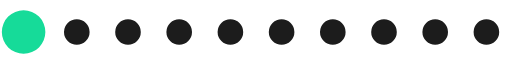
t = 0.00 s
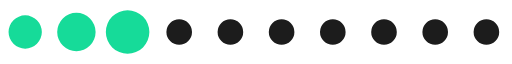
t = 0.20 s
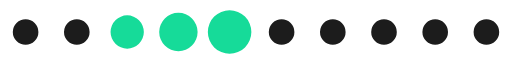
t = 0.39 s
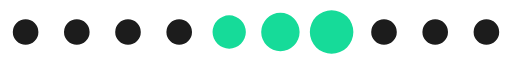
t = 0.59 s
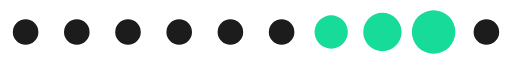
t = 0.78 s
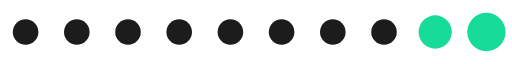
t = 0.98 s

The animated SVG that drew these frames (rendered in a browser with its animation timeline set to each time). Animation: 1 SMIL element (animateTransform=1); one cycle of 1.17 s, repeats indefinitely.

<?xml version="1.0" encoding="UTF-8" standalone="no"?><svg xmlns:svg="http://www.w3.org/2000/svg" xmlns="http://www.w3.org/2000/svg" xmlns:xlink="http://www.w3.org/1999/xlink" version="1.0" width="160px" height="20px" viewBox="0 0 128 16" xml:space="preserve"><path fill="#1c1c1c" d="M6.4,4.8A3.2,3.2,0,1,1,3.2,8,3.2,3.2,0,0,1,6.4,4.8Zm12.8,0A3.2,3.2,0,1,1,16,8,3.2,3.2,0,0,1,19.2,4.8ZM32,4.8A3.2,3.2,0,1,1,28.8,8,3.2,3.2,0,0,1,32,4.8Zm12.8,0A3.2,3.2,0,1,1,41.6,8,3.2,3.2,0,0,1,44.8,4.8Zm12.8,0A3.2,3.2,0,1,1,54.4,8,3.2,3.2,0,0,1,57.6,4.8Zm12.8,0A3.2,3.2,0,1,1,67.2,8,3.2,3.2,0,0,1,70.4,4.8Zm12.8,0A3.2,3.2,0,1,1,80,8,3.2,3.2,0,0,1,83.2,4.8ZM96,4.8A3.2,3.2,0,1,1,92.8,8,3.2,3.2,0,0,1,96,4.8Zm12.8,0A3.2,3.2,0,1,1,105.6,8,3.2,3.2,0,0,1,108.8,4.8Zm12.8,0A3.2,3.2,0,1,1,118.4,8,3.2,3.2,0,0,1,121.6,4.8Z"/><g><path fill="#16db99" d="M-42.7,3.84A4.16,4.16,0,0,1-38.54,8a4.16,4.16,0,0,1-4.16,4.16A4.16,4.16,0,0,1-46.86,8,4.16,4.16,0,0,1-42.7,3.84Zm12.8-.64A4.8,4.8,0,0,1-25.1,8a4.8,4.8,0,0,1-4.8,4.8A4.8,4.8,0,0,1-34.7,8,4.8,4.8,0,0,1-29.9,3.2Zm12.8-.64A5.44,5.44,0,0,1-11.66,8a5.44,5.44,0,0,1-5.44,5.44A5.44,5.44,0,0,1-22.54,8,5.44,5.44,0,0,1-17.1,2.56Z"/><animateTransform attributeName="transform" type="translate" values="23 0;36 0;49 0;62 0;74.5 0;87.5 0;100 0;113 0;125.5 0;138.5 0;151.5 0;164.5 0;178 0" calcMode="discrete" dur="1170ms" repeatCount="indefinite"/></g></svg>
